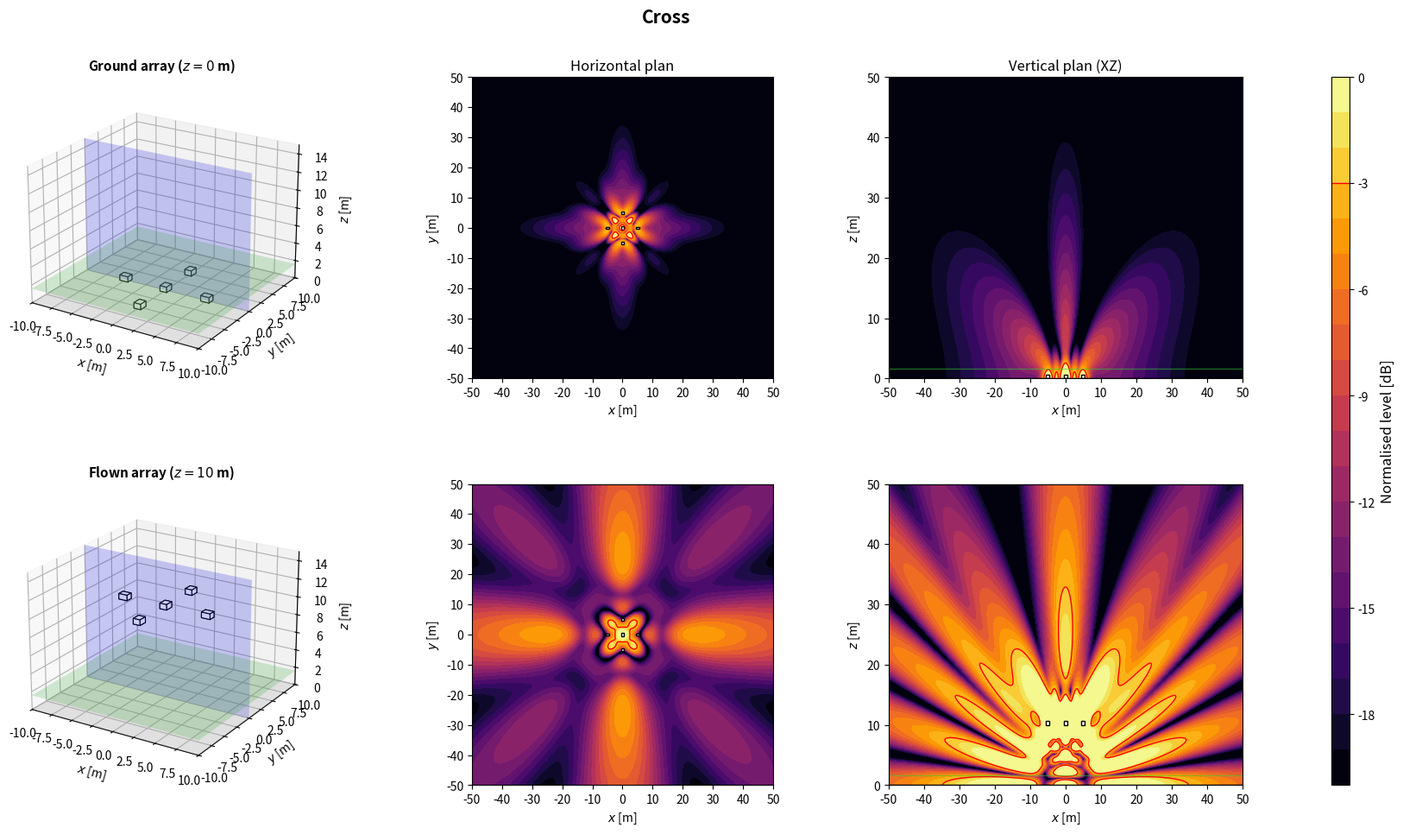
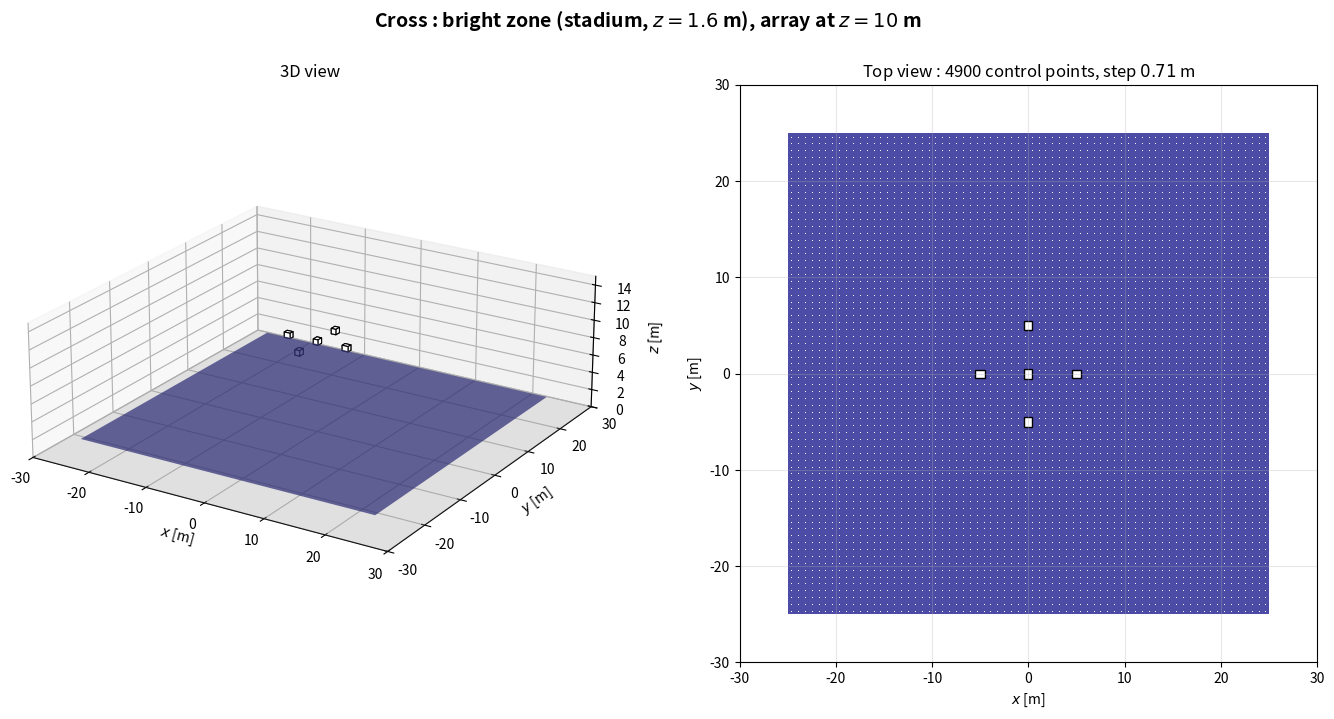

Recreate these plots in Python, in order.
import numpy as np
import matplotlib.pyplot as plt
from matplotlib.patches import Rectangle
from matplotlib.transforms import Affine2D
from mpl_toolkits.mplot3d.art3d import Poly3DCollection

plt.close('all')

NAME = 'Cross'

# ============================================================
# 1. GLOBAL PARAMETERS
# ============================================================
c = 343
rho = 1.2
f = 80                      # frequence des cartes
Q = 1e-3
k = 2*np.pi*f/c
omega = 2*np.pi*f
z_obs = 1.6
z_ground = 0
z_flown = 10
sub_w = 1.0                 # largeur, perpendiculaire a l'axe de tir
sub_d = 0.8                 # profondeur, selon l'axe de tir
sub_h = 0.6
evaluation_margin = 0.5
target = -3
level_min, level_max = -20, 0
levels = np.linspace(level_min, level_max, 21)
N_xy, N_vertical = 350, 260
x = np.linspace(-50, 50, N_xy)
y = np.linspace(-50, 50, N_xy)
z = np.linspace(0, 50, N_vertical)
X, Y = np.meshgrid(x, y)
X_xz, Z_xz = np.meshgrid(x, z)
y_slice = 0

# Scenario : 'concert' (foule en x > 0) ou 'stadium' (zone sous l'array)
SCENARIO = 'stadium'
Z_START = z_flown

# ============================================================
# 2. ARRAY GEOMETRY
# ============================================================
# Convention commune : x = axe de tir (foule en x > 0), y lateral, z vertical.
# Chaque caisse : centre (x, y), bas zb au-dessus de z_start, direction de tir
# yaw [deg], retard tau [s] et gain signe applique par le DSP.
# Centre acoustique : centre de la caisse, a mi-hauteur. Dans une cardioide
# (on_face=True), il est sur la face du haut-parleur, a sub_d/2 selon yaw.
def box(xb, yb, zb=0.0, yaw=0.0, tau=0.0, gain=1.0, facecolor='white', on_face=False):
    return {'x': float(xb), 'y': float(yb), 'z': float(zb), 'yaw': float(yaw),
            'tau': float(tau), 'gain': float(gain), 'facecolor': facecolor,
            'on_face': bool(on_face)}


def geometry():
    return [box(0, v) for v in (-5, 0, 5)] + [box(-v, 0, yaw=90) for v in (-5, 5)]


def footprint(b):
    """Les 4 coins de l'empreinte au sol d'une caisse."""
    a = np.deg2rad(b['yaw'])
    ca, sa = np.cos(a), np.sin(a)
    corners = [(+sub_d/2, +sub_w/2), (+sub_d/2, -sub_w/2),
               (-sub_d/2, -sub_w/2), (-sub_d/2, +sub_w/2)]
    return np.array([(b['x'] + u*ca - v*sa, b['y'] + u*sa + v*ca) for u, v in corners])


def boxes():
    """Caisses de la config. En concert, x = 0 sur la face avant la plus en avant."""
    B = geometry()
    if SCENARIO == 'concert':
        dx = -max(footprint(b)[:, 0].max() for b in B)
        B = [dict(b, x=b['x'] + dx) for b in B]
    return B


def array(z_start=Z_START):
    """Interface commune : sources (L, 3) [m], tau (L,) [s], gain (L,) signe."""
    B = boxes()
    sources = []
    for b in B:
        a = np.deg2rad(b['yaw'])
        shift = sub_d/2 if b['on_face'] else 0.0
        sources.append([b['x'] + shift*np.cos(a), b['y'] + shift*np.sin(a), z_start + b['z'] + sub_h/2])
    sources = np.array(sources)
    tau = np.array([b['tau'] for b in B])
    gain = np.array([b['gain'] for b in B])
    return sources, tau, gain

# ============================================================
# 3. ACOUSTIC MODEL: MONOPOLES + RIGID GROUND IMAGE
# ============================================================
def monopole_field(A, B, C, xs, ys, zs):
    rd = np.maximum(np.sqrt((A-xs)**2 + (B-ys)**2 + (C-zs)**2), 0.05)
    ri = np.maximum(np.sqrt((A-xs)**2 + (B-ys)**2 + (C+zs)**2), 0.05)
    return 1j*rho*c*k*Q/(4*np.pi)*(np.exp(-1j*k*rd)/rd + np.exp(-1j*k*ri)/ri)


def pressure(A, B, C, z_start):
    sources, tau, gain = array(z_start)
    p = np.zeros(np.broadcast(A, B, C).shape, dtype=complex)
    for (xs, ys, zs), t, g in zip(sources, tau, gain):
        p += g*np.exp(-1j*omega*t)*monopole_field(A, B, C, xs, ys, zs)
    return p


def evaluation_mask():
    excluded = np.zeros_like(X, dtype=bool)
    for b in boxes():
        fp = footprint(b)
        excluded |= ((X >= fp[:, 0].min()-evaluation_margin) & (X <= fp[:, 0].max()+evaluation_margin)
                     & (Y >= fp[:, 1].min()-evaluation_margin) & (Y <= fp[:, 1].max()+evaluation_margin))
    return ~excluded


def spl_maps(z_start):
    p_xy = pressure(X, Y, z_obs, z_start)
    ref = np.max(np.abs(p_xy[evaluation_mask()]))
    xy = 20*np.log10(np.maximum(np.abs(p_xy), 1e-12)/ref)
    xz = 20*np.log10(np.maximum(np.abs(pressure(X_xz, y_slice, Z_xz, z_start)), 1e-12)/ref)
    return np.clip(xy, level_min, level_max), np.clip(xz, level_min, level_max)

# ============================================================
# 4. SUBWOOFER DRAWING HELPERS
# ============================================================
def draw_sub_3d(ax, b, z_start):
    z0 = z_start + b['z']
    z1 = z0 + sub_h
    corners = footprint(b)
    bottom = [[px, py, z0] for px, py in corners]
    top = [[px, py, z1] for px, py in corners]
    faces = [bottom, top] + [[bottom[i], bottom[(i+1)%4], top[(i+1)%4], top[i]] for i in range(4)]
    ax.add_collection3d(Poly3DCollection(faces, facecolors=b['facecolor'], edgecolors='black', linewidths=0.8))


def draw_3d_scene(ax, z_start, title):
    xx = np.array([[-10, 10], [-10, 10]])
    yy = np.array([[-10, -10], [10, 10]])
    ax.plot_surface(xx, yy, np.zeros((2, 2)), color='lightgray', alpha=0.25, linewidth=0)
    ax.plot_surface(xx, yy, np.full((2, 2), z_obs), color='limegreen', alpha=0.2, linewidth=0)
    xs = np.array([[-10, 10], [-10, 10]])
    zz = np.array([[0, 0], [15, 15]])
    ax.plot_surface(xs, np.full((2, 2), y_slice), zz, color='blue', alpha=0.2, linewidth=0)
    for b in boxes():
        draw_sub_3d(ax, b, z_start)
    ax.set_title(title, fontsize=11, fontweight='bold')
    ax.set_xlabel(r'$x$ [m]')
    ax.set_ylabel(r'$y$ [m]')
    ax.set_zlabel(r'$z$ [m]')
    ax.set_xlim(-10, 10)
    ax.set_ylim(-10, 10)
    ax.set_zlim(0, 15)
    ax.set_box_aspect((20, 20, 15))
    ax.view_init(elev=22, azim=-58)


def plot_horizontal(ax, SPL, title=None):
    im = ax.contourf(X, Y, SPL, levels=levels, cmap='inferno', extend='neither')
    if SPL.min() <= target <= SPL.max():
        ax.contour(X, Y, SPL, levels=[target], colors='red', linewidths=1, linestyles='solid')
    for b in boxes():
        rect = Rectangle((-sub_d/2, -sub_w/2), sub_d, sub_w, facecolor=b['facecolor'], edgecolor='black', linewidth=1)
        rect.set_transform(Affine2D().rotate_deg(b['yaw']).translate(b['x'], b['y']) + ax.transData)
        ax.add_patch(rect)
    if title:
        ax.set_title(title, fontsize=12)
    ax.set_xlabel(r'$x$ [m]')
    ax.set_ylabel(r'$y$ [m]')
    ax.set_xlim(-50, 50)
    ax.set_ylim(-50, 50)
    ax.set_xticks(np.arange(-50, 51, 10))
    ax.set_yticks(np.arange(-50, 51, 10))
    ax.set_aspect('equal')
    return im


def plot_vertical(ax, SPL, z_start, title=None):
    ax.contourf(X_xz, Z_xz, SPL, levels=levels, cmap='inferno')
    if SPL.min() <= target <= SPL.max():
        ax.contour(X_xz, Z_xz, SPL, levels=[target], colors='red', linewidths=1, linestyles='solid')
    for b in boxes():
        fp = footprint(b)
        if fp[:, 1].min() <= y_slice <= fp[:, 1].max():
            ax.add_patch(Rectangle((fp[:, 0].min(), z_start + b['z']), np.ptp(fp[:, 0]), sub_h,
                                   facecolor=b['facecolor'], edgecolor='black', linewidth=1))
    ax.axhline(0, color='black', linewidth=1)
    ax.axhline(z_obs, color='limegreen', linewidth=1, alpha=0.5)
    if title:
        ax.set_title(title, fontsize=12)
    ax.set_xlabel(r'$x$ [m]')
    ax.set_ylabel(r'$z$ [m]')
    ax.set_xlim(-50, 50)
    ax.set_ylim(0, 50)
    ax.set_xticks(np.arange(-50, 51, 10))
    ax.set_yticks(np.arange(0, 51, 10))

# ============================================================
# 5. FIGURE: TWO HEIGHTS
# ============================================================
def simulate_configuration():
    spl_ground_xy, spl_ground_xz = spl_maps(z_ground)
    spl_flown_xy, spl_flown_xz = spl_maps(z_flown)

    fig = plt.figure(figsize=(18, 10))
    fig.suptitle(NAME, fontsize=15, fontweight='bold')
    gs = fig.add_gridspec(2, 4, width_ratios=[1.1, 1, 1, 0.05], left=0.05, right=0.94, bottom=0.08, top=0.90, wspace=0.32, hspace=0.35)
    ax3d_g = fig.add_subplot(gs[0, 0], projection='3d')
    axxy_g = fig.add_subplot(gs[0, 1])
    axxz_g = fig.add_subplot(gs[0, 2])
    ax3d_f = fig.add_subplot(gs[1, 0], projection='3d')
    axxy_f = fig.add_subplot(gs[1, 1])
    axxz_f = fig.add_subplot(gs[1, 2])
    cax = fig.add_subplot(gs[:, 3])

    draw_3d_scene(ax3d_g, z_ground, rf'Ground array ($z={z_ground:g}$ m)')
    im = plot_horizontal(axxy_g, spl_ground_xy, 'Horizontal plan')
    plot_vertical(axxz_g, spl_ground_xz, z_ground, 'Vertical plan (XZ)')
    draw_3d_scene(ax3d_f, z_flown, rf'Flown array ($z={z_flown:g}$ m)')
    plot_horizontal(axxy_f, spl_flown_xy)
    plot_vertical(axxz_f, spl_flown_xz, z_flown)

    cbar = fig.colorbar(im, cax=cax)
    cbar.set_label('Normalised level [dB]', fontsize=12)
    cbar.ax.axhline(target, color='red', linewidth=1, linestyle='solid')
    return fig

# ============================================================
# 6. BRIGHT ZONE (SEPARATE WINDOW)
# ============================================================
# Meme zone que bright_zone() dans Algorithms/metrics.py : carre de zone_size a z_obs ;
# concert : x de zone_x_start a zone_x_start + zone_size, centre en y = 0 ;
# stadium : centre sous l'array (moyenne des centres acoustiques).
zone_size = 50.0
zone_x_start = 3.0
zone_step = 50.0/70        # 70 mailles sur 50 m : pas de 0.714 m, comme metrics.py


def bright_zone_extent():
    """(x_min, x_max, y_min, y_max) de la bright zone du scenario."""
    if SCENARIO == 'concert':
        return zone_x_start, zone_x_start + zone_size, -zone_size/2, zone_size/2
    sources = array()[0]
    cx, cy = sources[:, 0].mean(), sources[:, 1].mean()
    return cx - zone_size/2, cx + zone_size/2, cy - zone_size/2, cy + zone_size/2


def bright_zone_points():
    """Points de controle : centres des mailles de cote zone_step (comme metrics.py)."""
    x0, x1, y0, y1 = bright_zone_extent()
    offsets = (np.arange(int(round(zone_size/zone_step))) + 0.5)*zone_step
    return np.meshgrid(x0 + offsets, y0 + offsets)


def bright_zone_figure(z_start=Z_START):
    """Array a sa hauteur d'evaluation et bright zone : vue 3D et vue de dessus."""
    x0, x1, y0, y1 = bright_zone_extent()
    corners = np.vstack([footprint(b) for b in boxes()])
    xmin, xmax = min(x0, corners[:, 0].min()) - 5, max(x1, corners[:, 0].max()) + 5
    ymin, ymax = min(y0, corners[:, 1].min()) - 5, max(y1, corners[:, 1].max()) + 5
    zmax = max(15, z_start + sub_h + 3)

    fig = plt.figure(figsize=(17, 7.5))
    fig.suptitle(rf'{NAME} : bright zone ({SCENARIO}, $z = {z_obs:g}$ m), array at $z = {z_start:g}$ m',
                 fontsize=14, fontweight='bold')

    ax3d = fig.add_subplot(1, 2, 1, projection='3d')
    ax3d.plot_surface(np.array([[xmin, xmax], [xmin, xmax]]), np.array([[ymin, ymin], [ymax, ymax]]),
                      np.zeros((2, 2)), color='lightgray', alpha=0.25, linewidth=0)
    ax3d.plot_surface(np.array([[x0, x1], [x0, x1]]), np.array([[y0, y0], [y1, y1]]),
                      np.full((2, 2), z_obs), color='navy', alpha=0.7, linewidth=0)
    xp, yp = bright_zone_points()
    for b in boxes():
        draw_sub_3d(ax3d, b, z_start)
    ax3d.set_title('3D view', fontsize=12)
    ax3d.set_xlabel(r'$x$ [m]')
    ax3d.set_ylabel(r'$y$ [m]')
    ax3d.set_zlabel(r'$z$ [m]')
    ax3d.set_xlim(xmin, xmax)
    ax3d.set_ylim(ymin, ymax)
    ax3d.set_zlim(0, zmax)
    ax3d.set_box_aspect((xmax - xmin, ymax - ymin, 0.35*max(xmax - xmin, ymax - ymin)))
    ax3d.view_init(elev=22, azim=-58)

    ax = fig.add_subplot(1, 2, 2)
    ax.add_patch(Rectangle((x0, y0), x1 - x0, y1 - y0, facecolor='navy', alpha=0.7, edgecolor='none'))
    ax.scatter(xp, yp, s=0.5, color='white', linewidths=0)
    for b in boxes():
        rect = Rectangle((-sub_d/2, -sub_w/2), sub_d, sub_w, facecolor=b['facecolor'], edgecolor='black', linewidth=1)
        rect.set_transform(Affine2D().rotate_deg(b['yaw']).translate(b['x'], b['y']) + ax.transData)
        ax.add_patch(rect)
    ax.set_title(rf'Top view : {xp.size} control points, step ${zone_step:.2f}$ m', fontsize=12)
    ax.set_xlabel(r'$x$ [m]')
    ax.set_ylabel(r'$y$ [m]')
    ax.set_xlim(xmin, xmax)
    ax.set_ylim(ymin, ymax)
    ax.set_aspect('equal')
    ax.grid(True, alpha=0.3)
    return fig

# ============================================================
# 7. RUN CONFIGURATION
# ============================================================
if __name__ == '__main__':
    print('Simulating:', NAME)
    fig = simulate_configuration()
    fig_zone = bright_zone_figure()
    plt.show()
